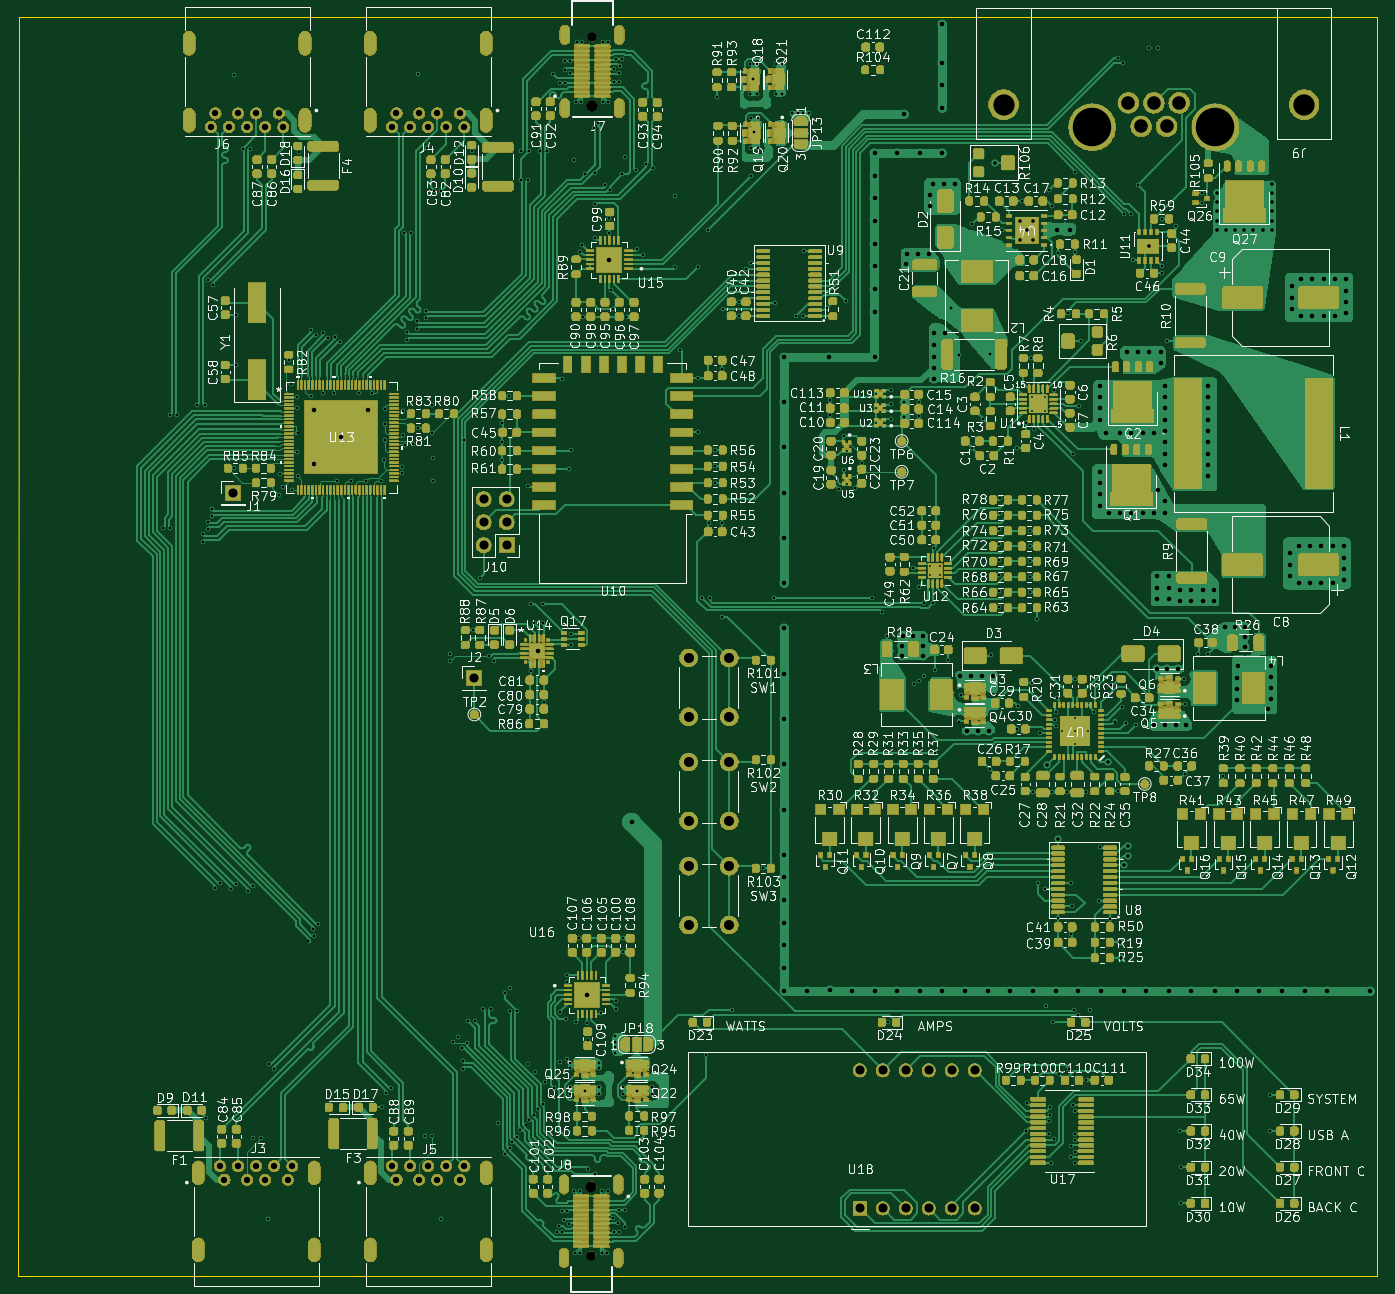
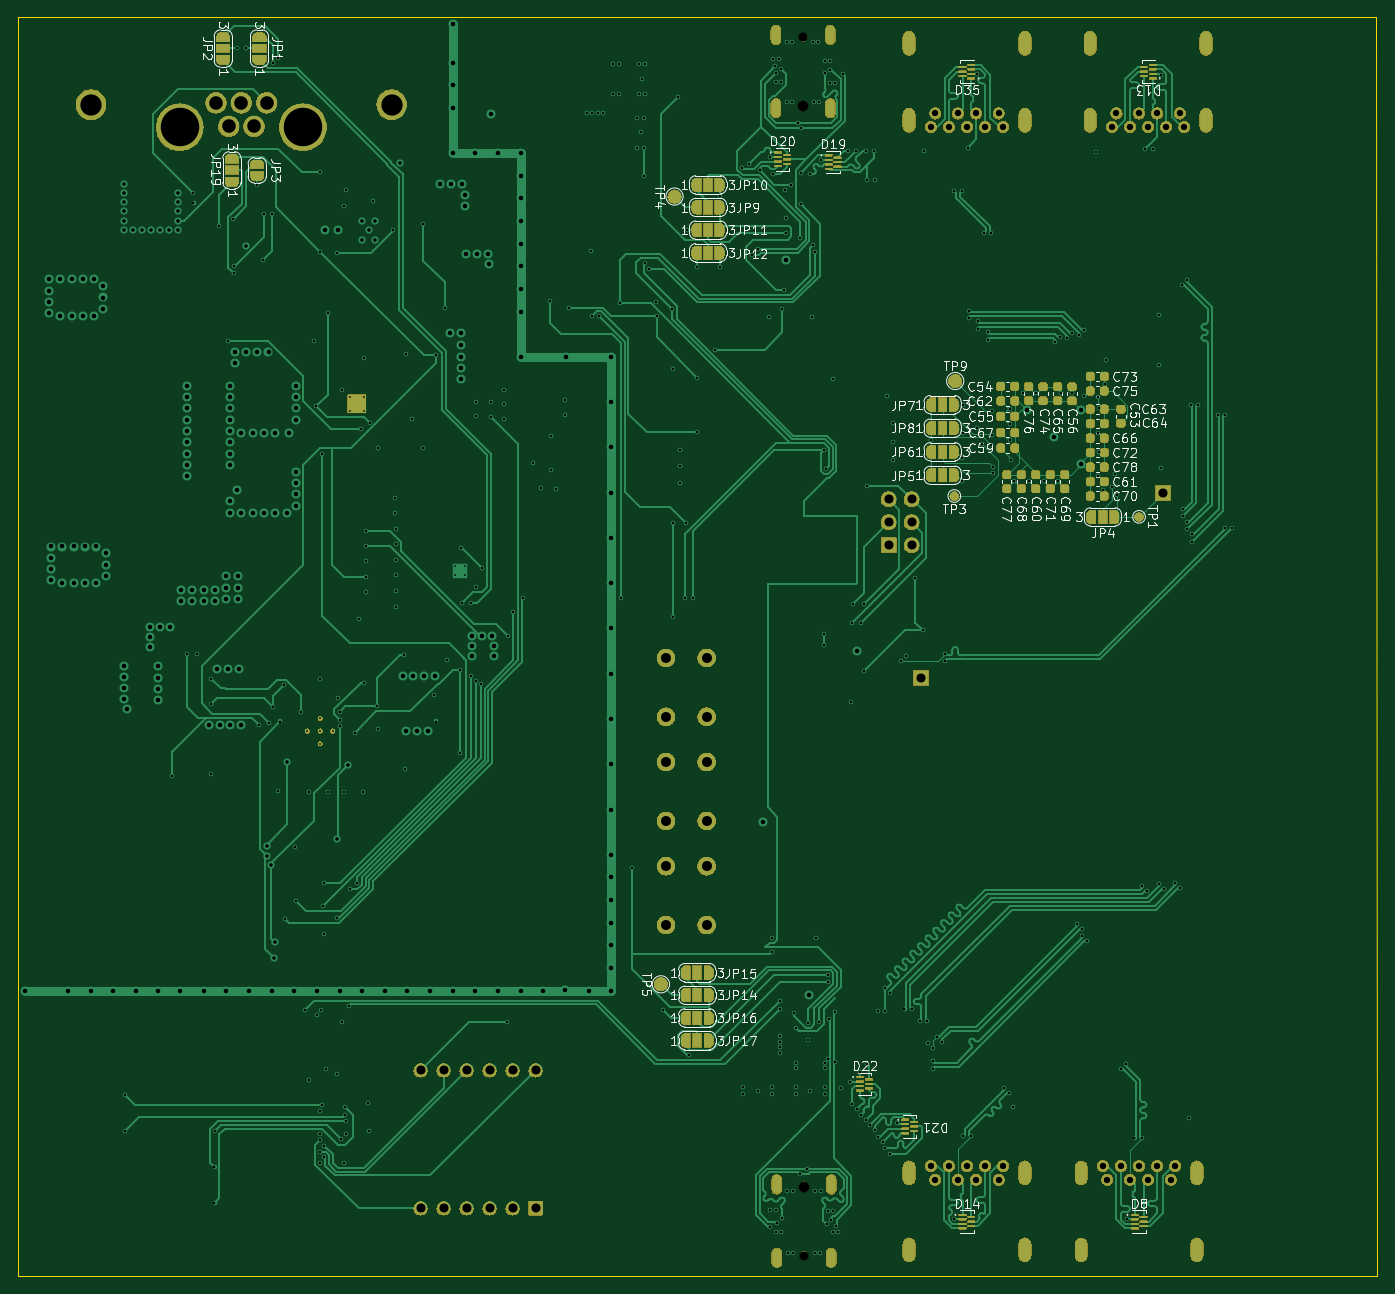
Circuit board: 13 layer files. Board 150.1 x 139.0 mm.
- bottom_copper: usbc-car-module-B_Cu.gbr (126057 bytes)
- bottom_mask: usbc-car-module-B_Mask.gbr (446982 bytes)
- paste: usbc-car-module-B_Paste.gbr (4675 bytes)
- bottom_silk: usbc-car-module-B_Silkscreen.gbr (121293 bytes)
- outline: usbc-car-module-Edge_Cuts.gbr (738 bytes)
- top_copper: usbc-car-module-F_Cu.gbr (364651 bytes)
- top_mask: usbc-car-module-F_Mask.gbr (1349913 bytes)
- paste: usbc-car-module-F_Paste.gbr (81808 bytes)
- top_silk: usbc-car-module-F_Silkscreen.gbr (626263 bytes)
- inner_copper: usbc-car-module-In1_Cu.gbr (28679 bytes)
- inner_copper: usbc-car-module-In2_Cu.gbr (262639 bytes)
- drill: usbc-car-module-NPTH.drl (462 bytes)
- drill: usbc-car-module-PTH.drl (14612 bytes)

=== bottom_copper: usbc-car-module-B_Cu.gbr (126057 bytes, source omitted) ===
=== bottom_mask: usbc-car-module-B_Mask.gbr (446982 bytes, source omitted) ===
=== paste: usbc-car-module-B_Paste.gbr ===
%TF.GenerationSoftware,KiCad,Pcbnew,7.0.2*%
%TF.CreationDate,2023-10-01T22:33:36-04:00*%
%TF.ProjectId,usbc-car-module,75736263-2d63-4617-922d-6d6f64756c65,rev?*%
%TF.SameCoordinates,Original*%
%TF.FileFunction,Paste,Bot*%
%TF.FilePolarity,Positive*%
%FSLAX46Y46*%
G04 Gerber Fmt 4.6, Leading zero omitted, Abs format (unit mm)*
G04 Created by KiCad (PCBNEW 7.0.2) date 2023-10-01 22:33:36*
%MOMM*%
%LPD*%
G01*
G04 APERTURE LIST*
G04 Aperture macros list*
%AMRoundRect*
0 Rectangle with rounded corners*
0 $1 Rounding radius*
0 $2 $3 $4 $5 $6 $7 $8 $9 X,Y pos of 4 corners*
0 Add a 4 corners polygon primitive as box body*
4,1,4,$2,$3,$4,$5,$6,$7,$8,$9,$2,$3,0*
0 Add four circle primitives for the rounded corners*
1,1,$1+$1,$2,$3*
1,1,$1+$1,$4,$5*
1,1,$1+$1,$6,$7*
1,1,$1+$1,$8,$9*
0 Add four rect primitives between the rounded corners*
20,1,$1+$1,$2,$3,$4,$5,0*
20,1,$1+$1,$4,$5,$6,$7,0*
20,1,$1+$1,$6,$7,$8,$9,0*
20,1,$1+$1,$8,$9,$2,$3,0*%
G04 Aperture macros list end*
%ADD10RoundRect,0.225000X-0.250000X0.225000X-0.250000X-0.225000X0.250000X-0.225000X0.250000X0.225000X0*%
%ADD11RoundRect,0.225000X-0.225000X-0.250000X0.225000X-0.250000X0.225000X0.250000X-0.225000X0.250000X0*%
%ADD12R,0.812800X0.203200*%
%ADD13RoundRect,0.225000X0.250000X-0.225000X0.250000X0.225000X-0.250000X0.225000X-0.250000X-0.225000X0*%
%ADD14RoundRect,0.225000X0.225000X0.250000X-0.225000X0.250000X-0.225000X-0.250000X0.225000X-0.250000X0*%
G04 APERTURE END LIST*
D10*
%TO.C,C53*%
X52512500Y-73700000D03*
X52512500Y-75250000D03*
%TD*%
%TO.C,C60*%
X61912500Y-80900000D03*
X61912500Y-82450000D03*
%TD*%
D11*
%TO.C,C62*%
X64237500Y-72775000D03*
X65787500Y-72775000D03*
%TD*%
%TO.C,C54*%
X64237500Y-71175000D03*
X65787500Y-71175000D03*
%TD*%
D12*
%TO.C,D35*%
X69017200Y-37150001D03*
X69017200Y-36650000D03*
X69017200Y-36150000D03*
X69017200Y-35649999D03*
X70007800Y-35899874D03*
X70007800Y-36400000D03*
X70007800Y-36900126D03*
%TD*%
D11*
%TO.C,C73*%
X54337500Y-70075000D03*
X55887500Y-70075000D03*
%TD*%
D12*
%TO.C,D14*%
X70007800Y-162649999D03*
X70007800Y-163150000D03*
X70007800Y-163650000D03*
X70007800Y-164150001D03*
X69017200Y-163900126D03*
X69017200Y-163400000D03*
X69017200Y-162899874D03*
%TD*%
%TO.C,D21*%
X76307800Y-152149999D03*
X76307800Y-152650000D03*
X76307800Y-153150000D03*
X76307800Y-153650001D03*
X75317200Y-153400126D03*
X75317200Y-152900000D03*
X75317200Y-152399874D03*
%TD*%
D11*
%TO.C,C66*%
X54337500Y-76875000D03*
X55887500Y-76875000D03*
%TD*%
D13*
%TO.C,C68*%
X63512500Y-82450000D03*
X63512500Y-80900000D03*
%TD*%
D11*
%TO.C,C70*%
X54337500Y-83275000D03*
X55887500Y-83275000D03*
%TD*%
%TO.C,C67*%
X64237500Y-76275000D03*
X65787500Y-76275000D03*
%TD*%
D14*
%TO.C,C64*%
X55887500Y-75275000D03*
X54337500Y-75275000D03*
%TD*%
D12*
%TO.C,D20*%
X90403100Y-45349873D03*
X90403100Y-45849874D03*
X90403100Y-46349874D03*
X90403100Y-46849875D03*
X89412500Y-46600000D03*
X89412500Y-46099874D03*
X89412500Y-45599748D03*
%TD*%
D13*
%TO.C,C65*%
X59512500Y-72750000D03*
X59512500Y-71200000D03*
%TD*%
D14*
%TO.C,C59*%
X65787500Y-77975000D03*
X64237500Y-77975000D03*
%TD*%
D10*
%TO.C,C74*%
X61112500Y-71200000D03*
X61112500Y-72750000D03*
%TD*%
D13*
%TO.C,C56*%
X57912500Y-72750000D03*
X57912500Y-71200000D03*
%TD*%
D11*
%TO.C,C63*%
X54337500Y-73675000D03*
X55887500Y-73675000D03*
%TD*%
D12*
%TO.C,D19*%
X84803100Y-45649999D03*
X84803100Y-46150000D03*
X84803100Y-46650000D03*
X84803100Y-47150001D03*
X83812500Y-46900126D03*
X83812500Y-46400000D03*
X83812500Y-45899874D03*
%TD*%
%TO.C,D22*%
X81303100Y-147449873D03*
X81303100Y-147949874D03*
X81303100Y-148449874D03*
X81303100Y-148949875D03*
X80312500Y-148700000D03*
X80312500Y-148199874D03*
X80312500Y-147699748D03*
%TD*%
D10*
%TO.C,C71*%
X60312500Y-80900000D03*
X60312500Y-82450000D03*
%TD*%
%TO.C,C69*%
X58712500Y-80900000D03*
X58712500Y-82450000D03*
%TD*%
D14*
%TO.C,C55*%
X65787500Y-74475000D03*
X64237500Y-74475000D03*
%TD*%
D12*
%TO.C,D13*%
X49017200Y-37150001D03*
X49017200Y-36650000D03*
X49017200Y-36150000D03*
X49017200Y-35649999D03*
X50007800Y-35899874D03*
X50007800Y-36400000D03*
X50007800Y-36900126D03*
%TD*%
D11*
%TO.C,C78*%
X54337500Y-80075000D03*
X55887500Y-80075000D03*
%TD*%
D10*
%TO.C,C77*%
X65112500Y-80900000D03*
X65112500Y-82450000D03*
%TD*%
D11*
%TO.C,C75*%
X54337500Y-71675000D03*
X55887500Y-71675000D03*
%TD*%
%TO.C,C72*%
X54337500Y-78475000D03*
X55887500Y-78475000D03*
%TD*%
D10*
%TO.C,C76*%
X62712500Y-71200000D03*
X62712500Y-72750000D03*
%TD*%
D12*
%TO.C,D8*%
X51007800Y-162649999D03*
X51007800Y-163150000D03*
X51007800Y-163650000D03*
X51007800Y-164150001D03*
X50017200Y-163900126D03*
X50017200Y-163400000D03*
X50017200Y-162899874D03*
%TD*%
D11*
%TO.C,C61*%
X54337500Y-81675000D03*
X55887500Y-81675000D03*
%TD*%
M02*

=== bottom_silk: usbc-car-module-B_Silkscreen.gbr (121293 bytes, source omitted) ===
=== outline: usbc-car-module-Edge_Cuts.gbr ===
%TF.GenerationSoftware,KiCad,Pcbnew,7.0.2*%
%TF.CreationDate,2023-10-01T22:33:37-04:00*%
%TF.ProjectId,usbc-car-module,75736263-2d63-4617-922d-6d6f64756c65,rev?*%
%TF.SameCoordinates,Original*%
%TF.FileFunction,Profile,NP*%
%FSLAX46Y46*%
G04 Gerber Fmt 4.6, Leading zero omitted, Abs format (unit mm)*
G04 Created by KiCad (PCBNEW 7.0.2) date 2023-10-01 22:33:37*
%MOMM*%
%LPD*%
G01*
G04 APERTURE LIST*
%TA.AperFunction,Profile*%
%ADD10C,0.100000*%
%TD*%
G04 APERTURE END LIST*
D10*
X24212500Y-169400000D02*
X24312500Y-30400000D01*
X169300000Y-30400000D02*
X174300000Y-30400000D01*
X169300000Y-30400000D02*
X24312500Y-30400000D01*
X174300000Y-30400000D02*
X174300000Y-169400000D01*
X174300000Y-169400000D02*
X24212500Y-169400000D01*
M02*

=== top_copper: usbc-car-module-F_Cu.gbr (364651 bytes, source omitted) ===
=== top_mask: usbc-car-module-F_Mask.gbr (1349913 bytes, source omitted) ===
=== paste: usbc-car-module-F_Paste.gbr (81808 bytes, source omitted) ===
=== top_silk: usbc-car-module-F_Silkscreen.gbr (626263 bytes, source omitted) ===
=== inner_copper: usbc-car-module-In1_Cu.gbr (28679 bytes, source omitted) ===
=== inner_copper: usbc-car-module-In2_Cu.gbr (262639 bytes, source omitted) ===
=== drill: usbc-car-module-NPTH.drl ===
M48
; DRILL file {KiCad 7.0.2} date Sun Oct  1 22:33:33 2023
; FORMAT={-:-/ absolute / inch / decimal}
; #@! TF.CreationDate,2023-10-01T22:33:33-04:00
; #@! TF.GenerationSoftware,Kicad,Pcbnew,7.0.2
; #@! TF.FileFunction,NonPlated,1,4,NPTH
FMAT,2
INCH
; #@! TA.AperFunction,NonPlated,NPTH,ComponentDrill
T1C0.0394
; #@! TA.AperFunction,NonPlated,NPTH,ComponentDrill
T2C0.0472
%
G90
G05
T1
X3.4454Y-6.5807
X3.4493Y-1.2835
T2
X3.4454Y-6.2815
X3.4493Y-1.5827
T0
M30

=== drill: usbc-car-module-PTH.drl (14612 bytes, source omitted) ===
